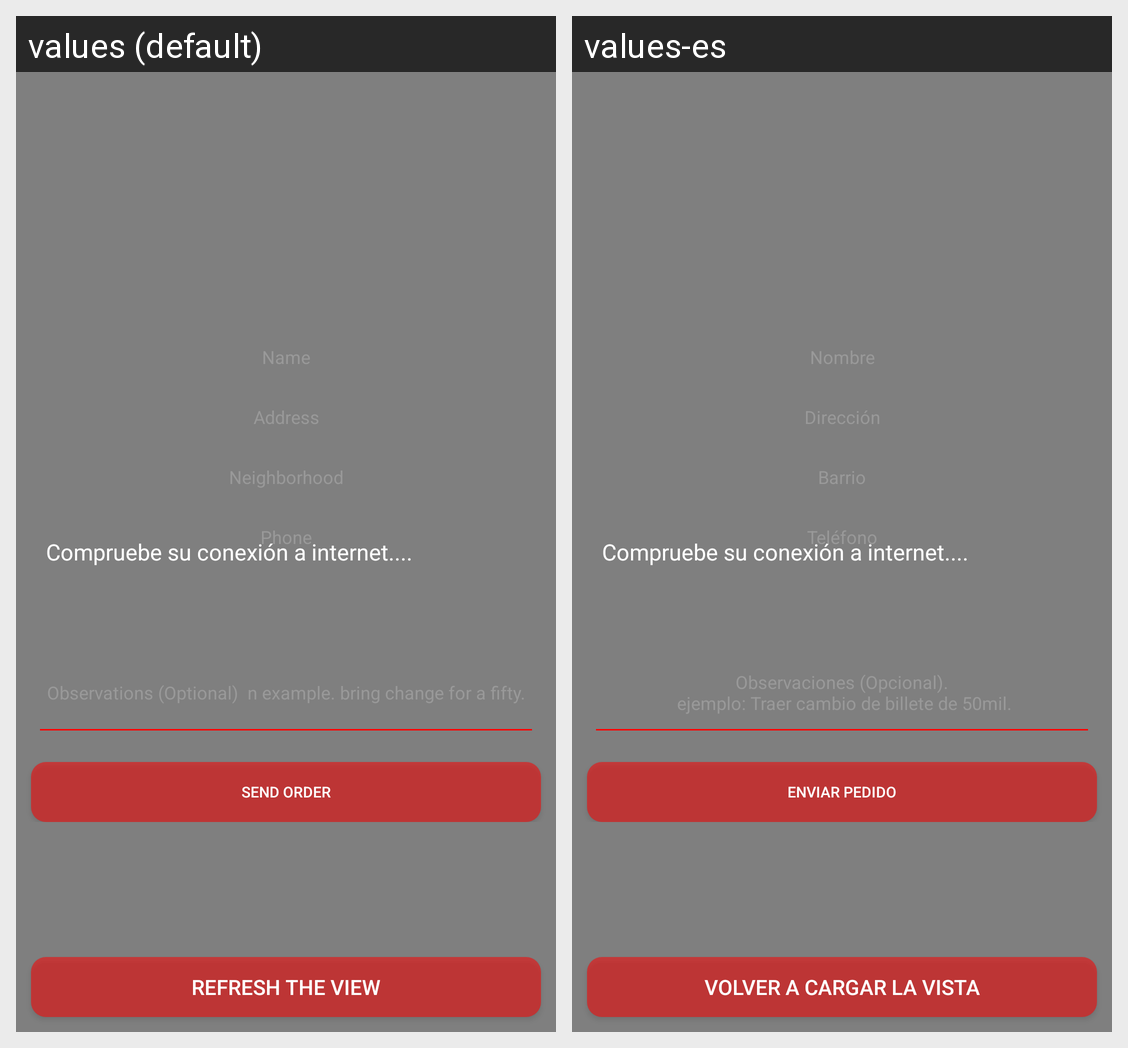

For this localized Android screen grid, give each drawn string resource with its value in every locale shown.
Android screen res/layout/activity_noregistrado.xml rendered under 2 locales, left to right: values (default), values-es. Device: Nexus 5 (rendered at 1080×1920; each locale shown at half size, 540×960, under a caption strip naming it); theme AppTheme.
Strings drawn on this screen, with the default value and each locale's value (text and hints the layout hard-codes, and strings that could not be matched under every locale, appear in the picture but are not listed):

volver_cargar_vista
  values: Refresh the view
  values-es: Volver a cargar la vista

txt_telefono
  values: Phone
  values-es: Teléfono

text_enviar_pedido
  values: Send order
  values-es: Enviar pedido
